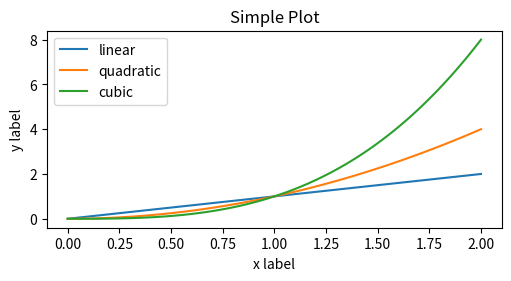
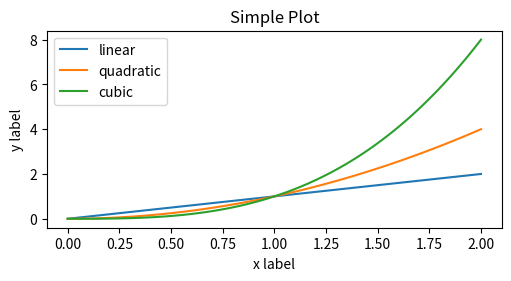

Here is the Python script that generated these plots, in order:
import matplotlib.pyplot as plt
import numpy as np

# an empty figure with no Axes
fig = plt.figure()

# a figure with a single Axes
fig, ax = plt.subplots()

# a figure with a 2x2 grid of Axes
fig, axs = plt.subplots(2, 2)

# a figure with one Axes on the left, and two on the right
fig, axs = plt.subplot_mosaic([["left", "right_top"], ["left", "right_bottom"]])

# sample data
x = np.linspace(0, 2, 100)

# plot
fig, ax = plt.subplots(figsize=(5, 2.7), layout="constrained")  # we use `.pyplot.figure` to create the Figure.
ax.plot(x, x, label="linear")
ax.plot(x, x**2, label="quadratic")
ax.plot(x, x**3, label="cubic")
ax.set_xlabel("x label")
ax.set_ylabel("y label")
ax.set_title("Simple Plot")
ax.legend()

# sample data
x = np.linspace(0, 2, 100)

plt.figure(figsize=(5, 2.7), layout="constrained")
plt.plot(x, x, label="linear")
plt.plot(x, x**2, label="quadratic")
plt.plot(x, x**3, label="cubic")
plt.xlabel("x label")
plt.ylabel("y label")
plt.title("Simple Plot")
plt.legend()